Image classification data set "data" (jiaqi-gong-7/MA_ImageClassification on GitHub). Class labels (5): complete product, missing CD, missing two pads, missing wall mount, wires tied with ropes.

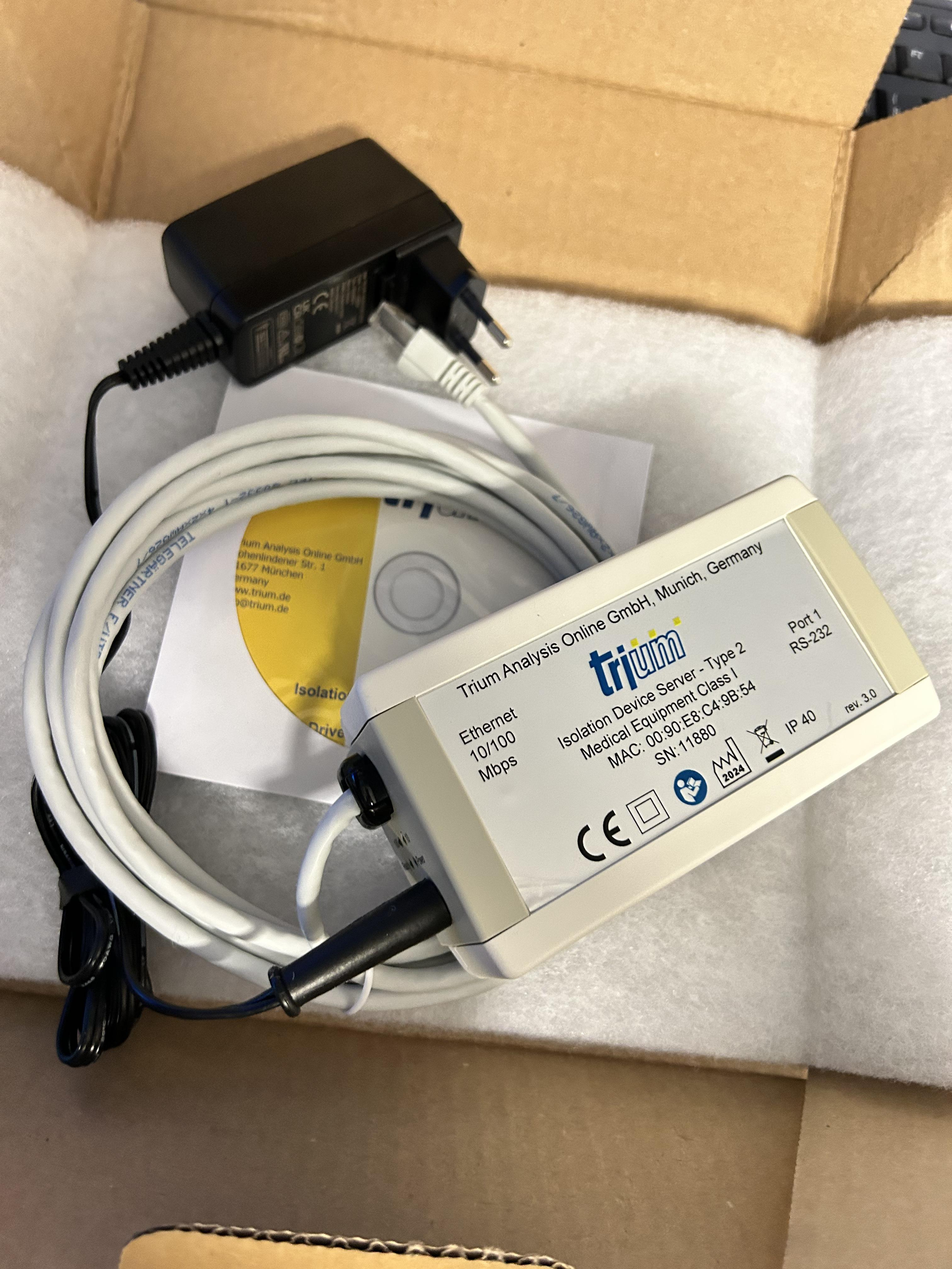
Label: missing two pads

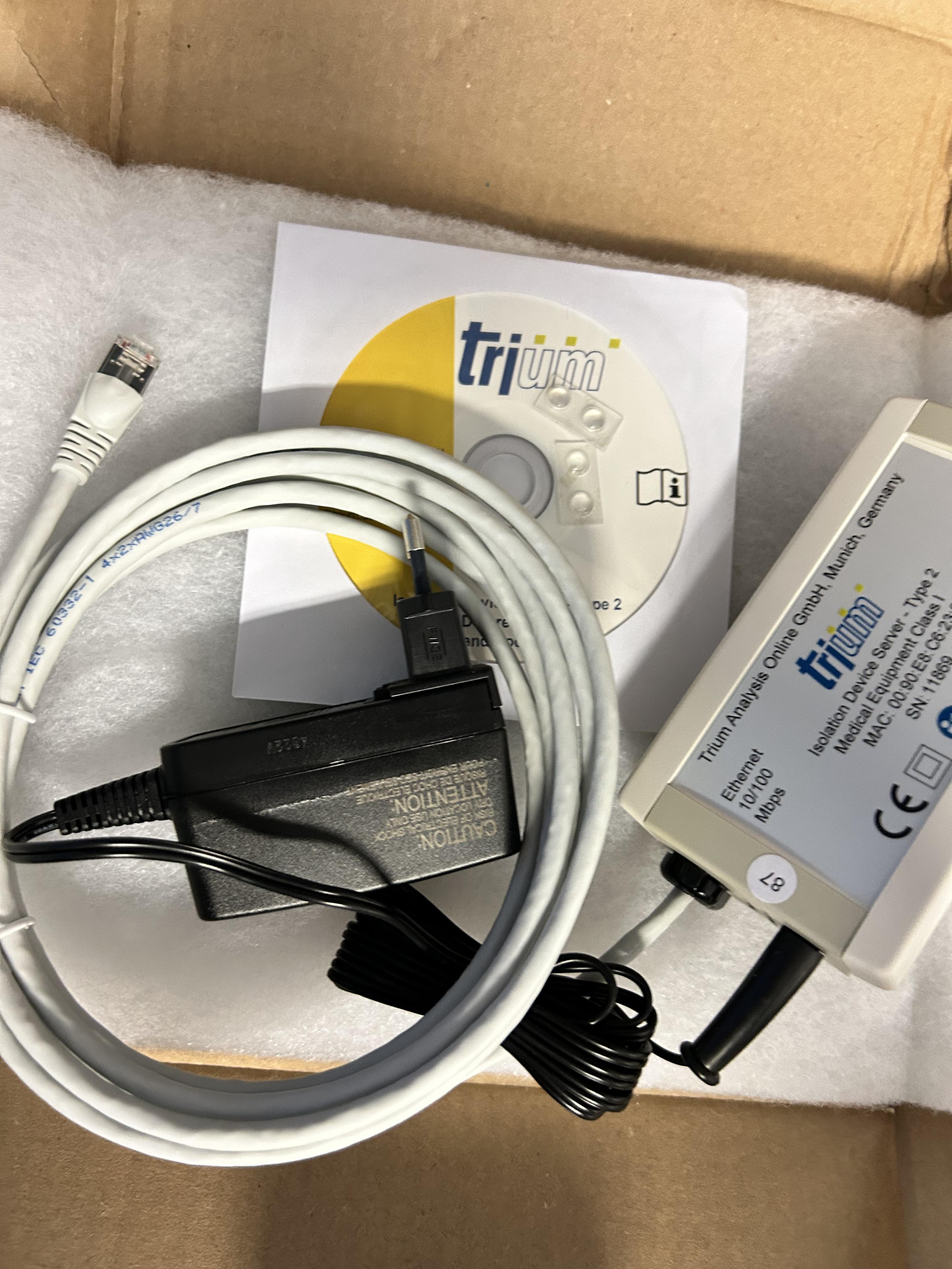
Label: missing wall mount

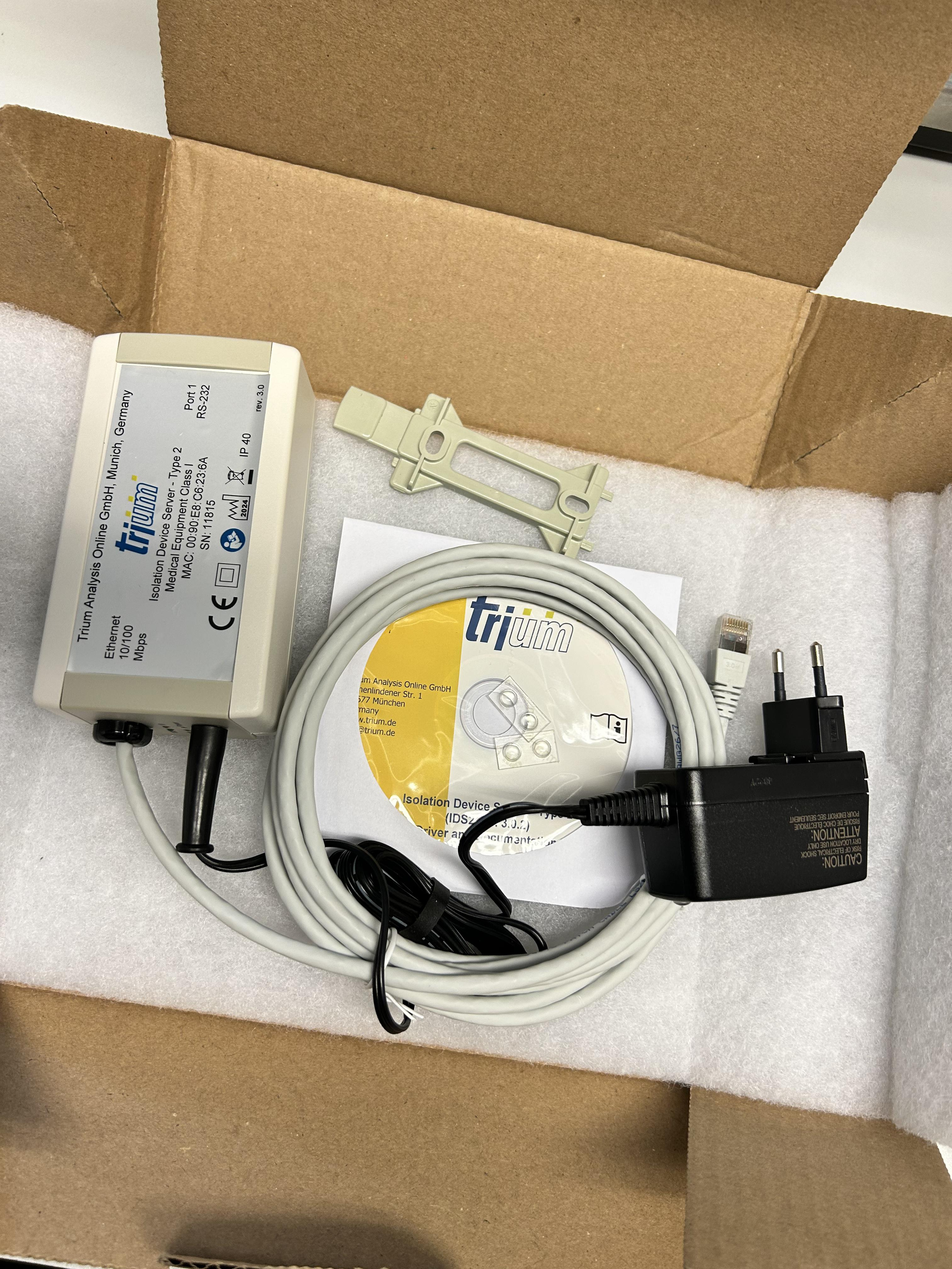
Label: complete product

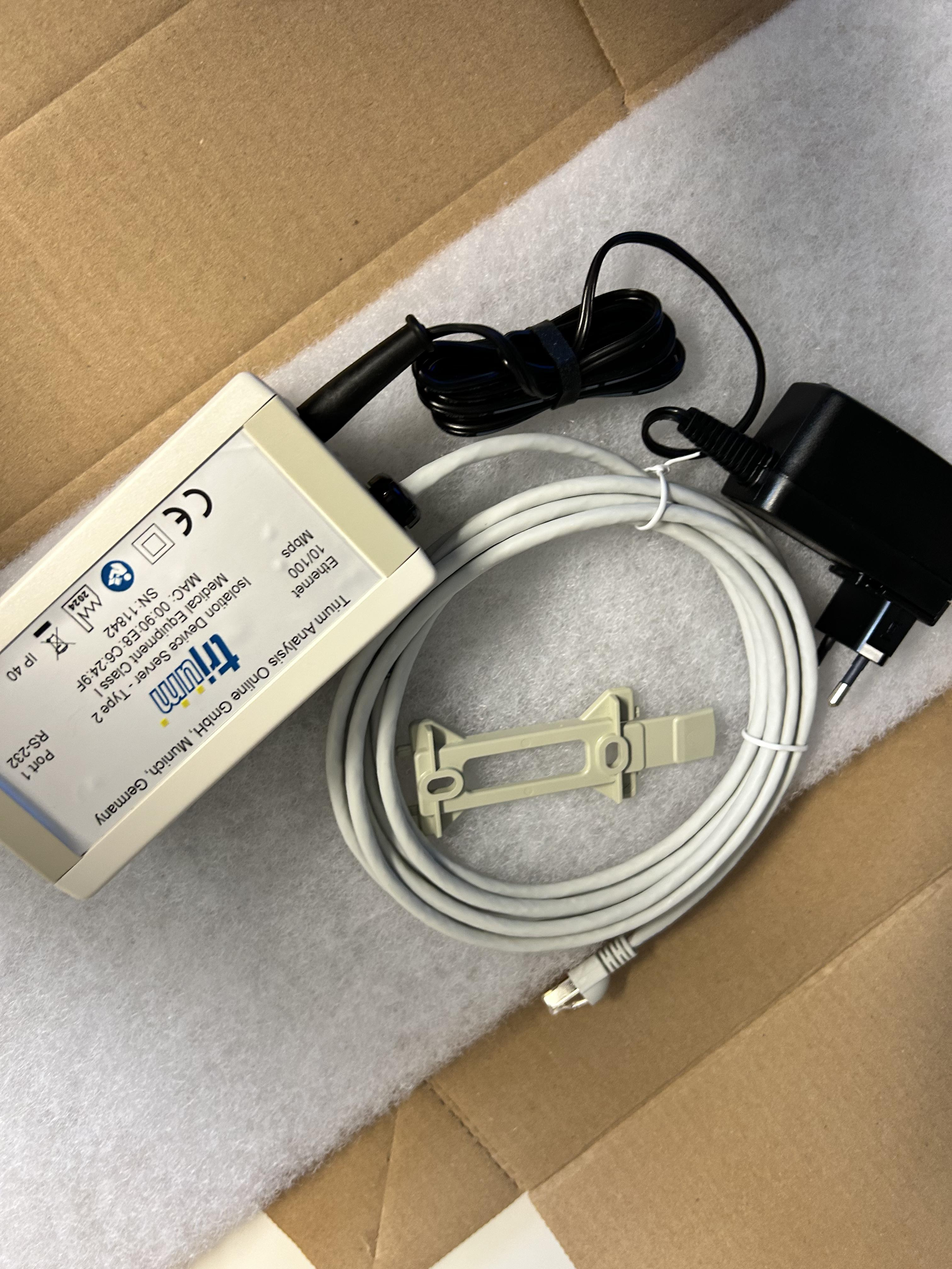
Label: missing CD

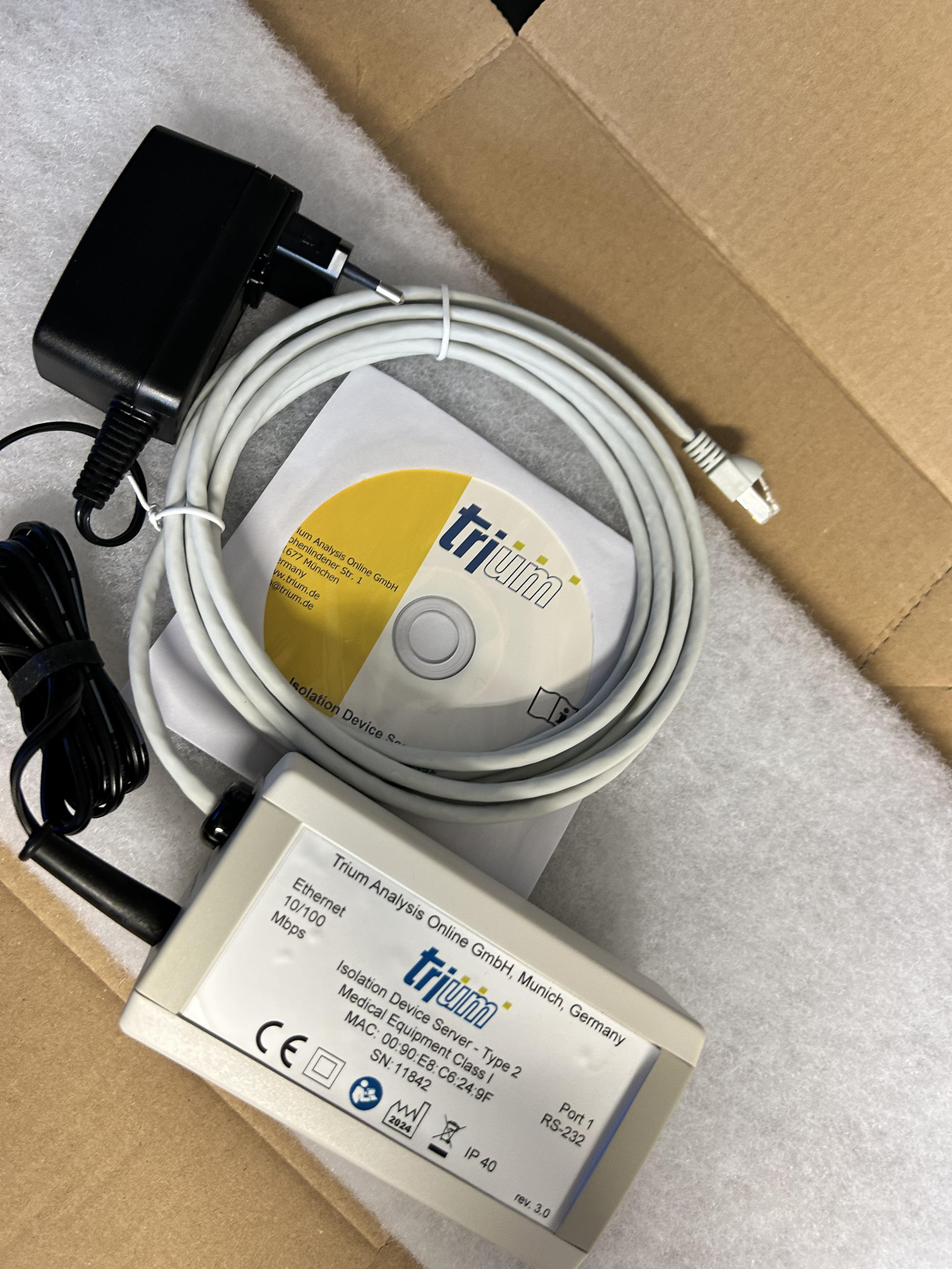
Label: missing two pads

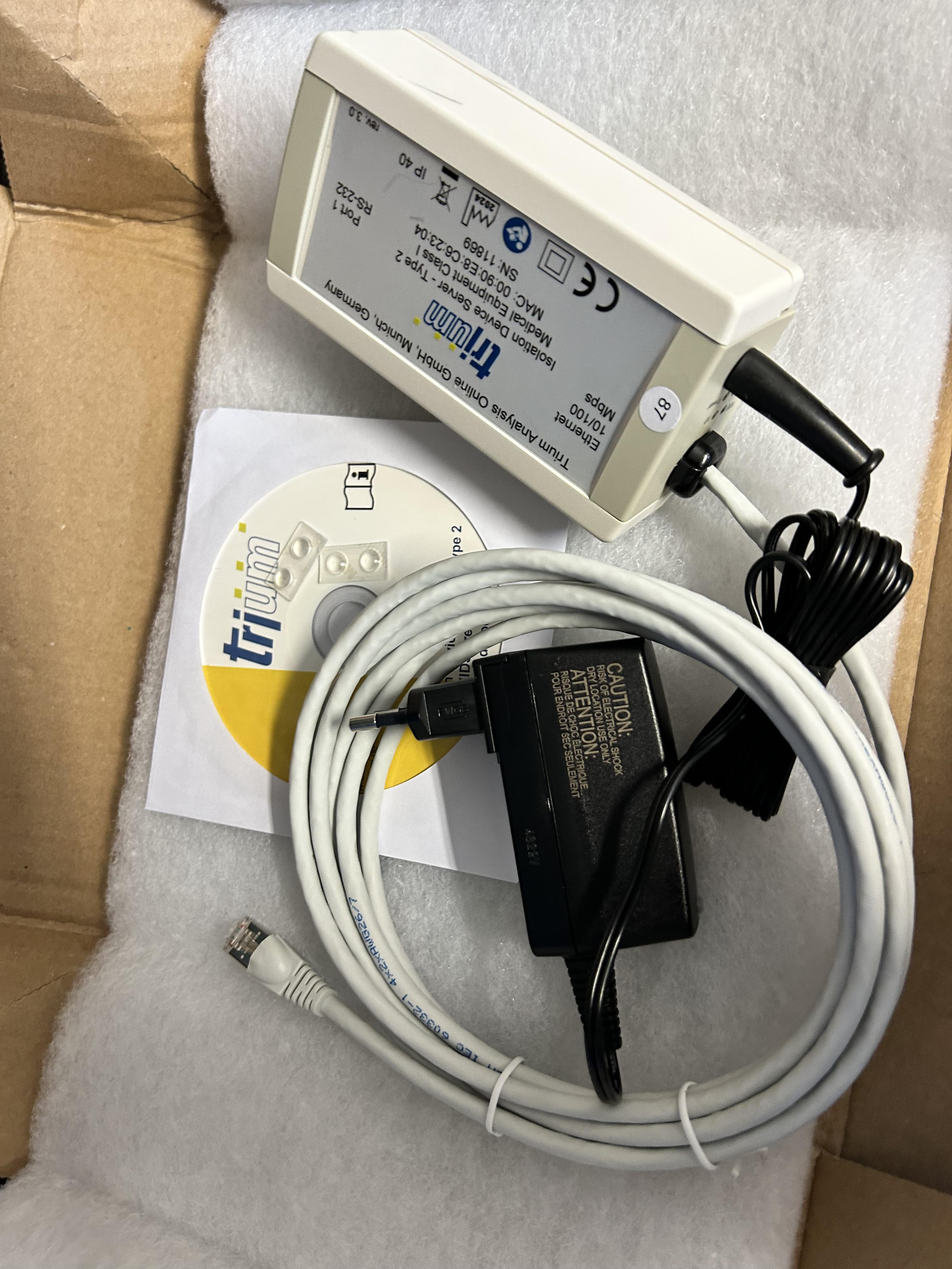
Label: missing wall mount
